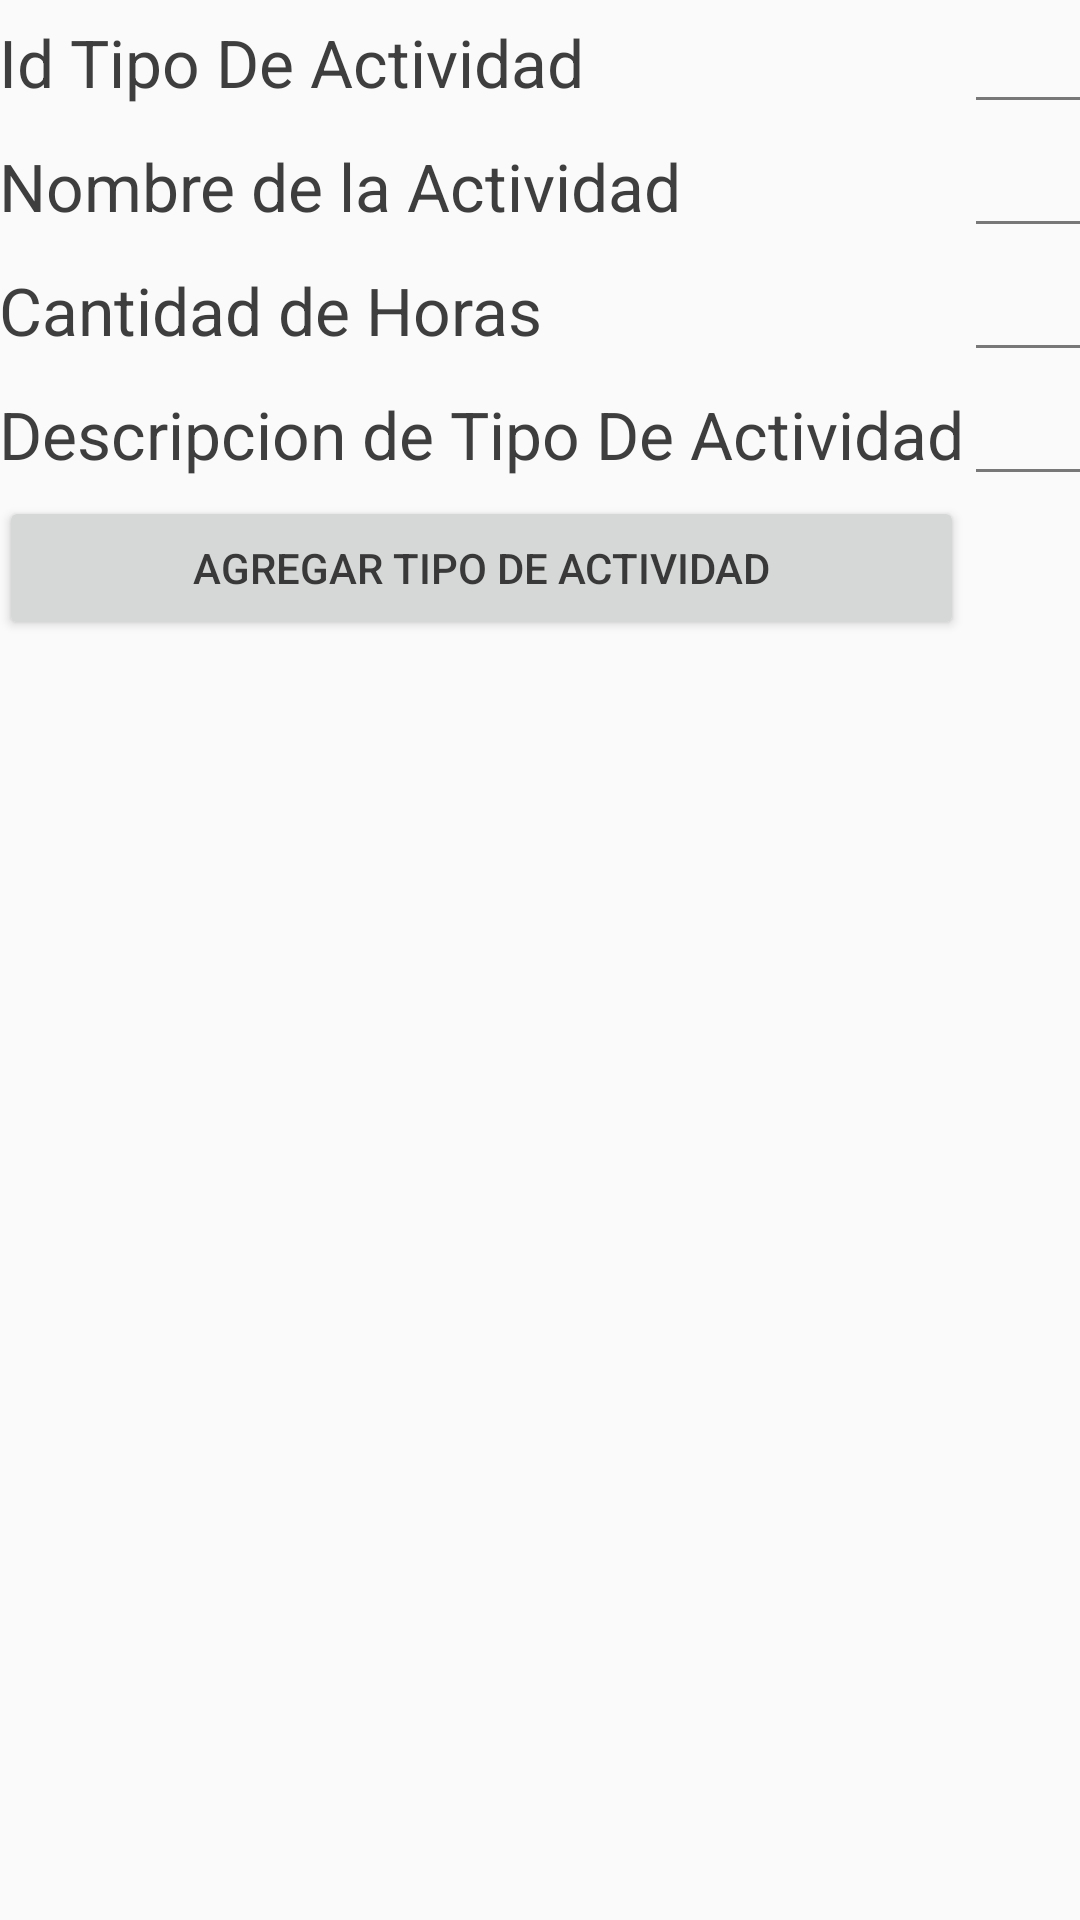

Here is an Android app screen rendered from its layout file. Give the layout XML and the strings, colors and styles it references.
<!-- AndroidManifest.xml: application theme AppTheme -->
<!-- res/layout/activity_agregar_tipo_de_actividad.xml -->
<?xml version="1.0" encoding="utf-8"?>
<TableLayout
    xmlns:android="http://schemas.android.com/apk/res/android"
    xmlns:tools="http://schemas.android.com/tools"
    android:layout_width="match_parent"
    android:layout_height="match_parent"
    android:paddingBottom="@dimen/activity_vertical_margin"
    android:paddingLeft="@dimen/activity_horizontal_margin"
    android:paddingRight="@dimen/activity_horizontal_margin"
    android:paddingTop="@dimen/activity_vertical_margin"
    tools:context="grupo07.pdm115.eisi.fia.ues.com.sv.proyecto1.Controladores.TipoDeActividad.AgregarTipoDeActividad">



    <TableRow
        android:layout_width="match_parent"
        android:layout_height="match_parent">

        <TextView
            android:layout_width="wrap_content"
            android:layout_height="wrap_content"
            android:textAppearance="?android:attr/textAppearanceLarge"
            android:text="@string/IdTipoActividad"
            android:id="@+id/textView5"
            android:layout_column="4"/>

        <EditText
            android:layout_width="wrap_content"
            android:layout_height="wrap_content"
            android:id="@+id/idEdit"
            android:layout_column="7"
            android:maxLength="7"/>
    </TableRow>



    <TableRow
        android:layout_width="match_parent"
        android:layout_height="match_parent">

        <TextView
            android:layout_width="wrap_content"
            android:layout_height="wrap_content"
            android:textAppearance="?android:attr/textAppearanceLarge"
            android:text="@string/NomActividad"
            android:id="@+id/textView7"
            android:layout_column="4"/>
        <EditText
            android:layout_height="wrap_content"
            android:layout_width="wrap_content"
            android:layout_column="7"
            android:id="@+id/nombreEdit"/>
    </TableRow>

    <TableRow
        android:layout_width="match_parent"
        android:layout_height="match_parent">

        <TextView
            android:layout_width="wrap_content"
            android:layout_height="wrap_content"
            android:textAppearance="?android:attr/textAppearanceLarge"
            android:text="@string/CantHoras"
            android:id="@+id/textView8"
            android:layout_column="4"/>

        <EditText
            android:layout_width="wrap_content"
            android:layout_height="wrap_content"
            android:inputType="number"
            android:ems="10"
            android:id="@+id/numeroEditText"
            android:layout_column="7"/>
    </TableRow>

    <TableRow
        android:layout_width="match_parent"
        android:layout_height="match_parent">

        <TextView
            android:layout_width="wrap_content"
            android:layout_height="wrap_content"
            android:textAppearance="?android:attr/textAppearanceLarge"
            android:text="@string/DescActividad"
            android:id="@+id/textView9"
            android:layout_column="4"/>

        <EditText
            android:layout_width="wrap_content"
            android:layout_height="wrap_content"
            android:id="@+id/desctext"
            android:layout_column="7" />

    </TableRow>



    <TableRow
        android:layout_width="match_parent"
        android:layout_height="match_parent">

        <Button
            android:layout_width="wrap_content"
            android:layout_height="wrap_content"
            android:text="@string/AgregBtn"
            android:id="@+id/btnAgregarUnNuevoTipoActividad"
            android:layout_column="4"/>
    </TableRow>


</TableLayout>
<!-- resources referenced by this layout -->
<resources>
  <string name="AgregBtn">Agregar Tipo De Actividad</string>
  <string name="CantHoras">Cantidad de Horas</string>
  <string name="DescActividad">Descripcion de Tipo De Actividad</string>
  <string name="IdTipoActividad">Id Tipo De Actividad</string>
  <string name="NomActividad">Nombre de la Actividad</string>
  <style name="AppTheme" parent="Theme.AppCompat.Light.DarkActionBar">
          
          <item name="colorPrimary">@color/colorPrimary</item>
          <item name="colorPrimaryDark">@color/colorPrimaryDark</item>
          <item name="colorAccent">@color/colorAccent</item>
          <item name="android:colorForeground">@color/foreground_material_light</item>
      </style>
  <color name="colorPrimary">#795548</color>
  <color name="colorPrimaryDark">#5d4037</color>
  <color name="colorAccent">#ff5252</color>
  <color name="foreground_material_light">#212121</color>
</resources>
